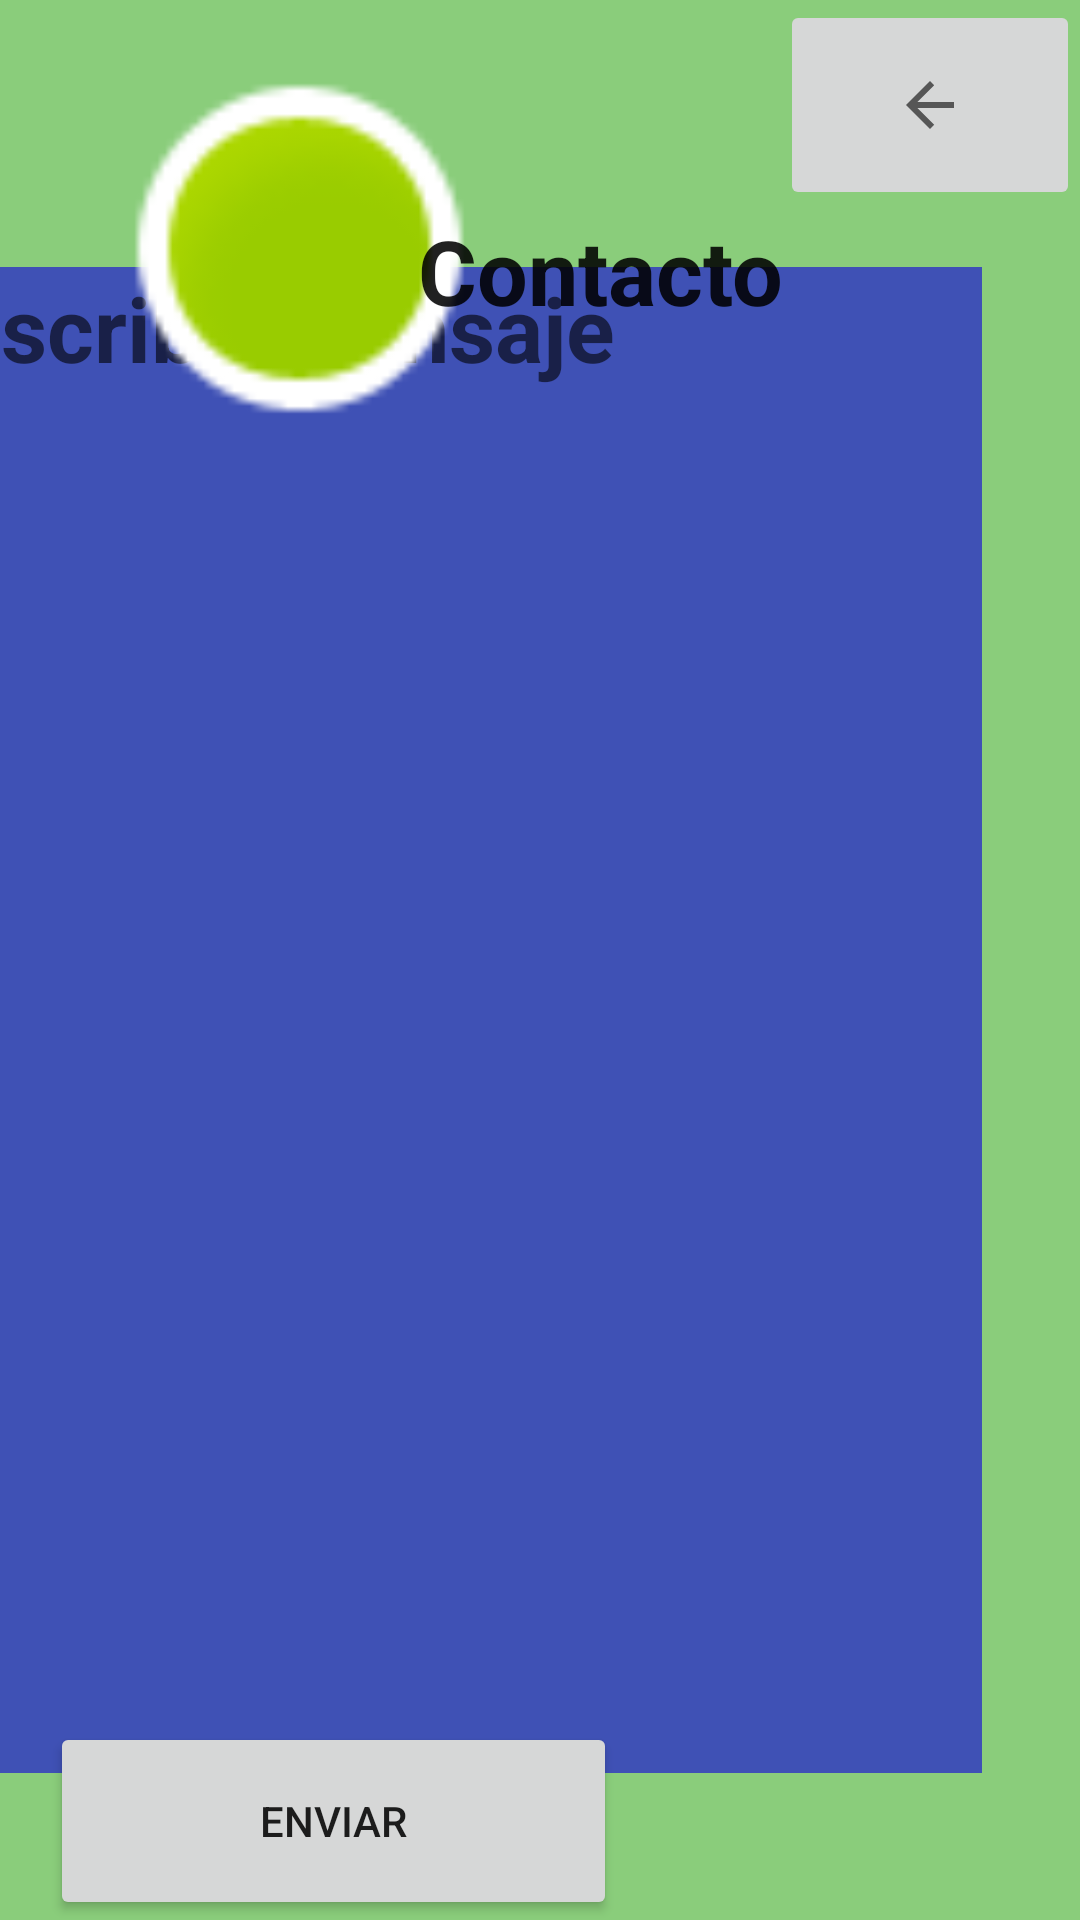

Write the Android layout XML for this screen, with the resource values it uses.
<!-- AndroidManifest.xml: application theme Theme.AbueAppPRO -->
<!-- res/layout/activity_mensajes.xml -->
<?xml version="1.0" encoding="utf-8"?>
<androidx.constraintlayout.widget.ConstraintLayout xmlns:android="http://schemas.android.com/apk/res/android"
    xmlns:app="http://schemas.android.com/apk/res-auto"
    xmlns:tools="http://schemas.android.com/tools"
    android:layout_width="match_parent"
    android:layout_height="match_parent"
    android:background="#9A3EAC25"
    tools:context=".mensajes">

    <Button
        android:id="@+id/enviar"
        android:layout_width="189dp"
        android:layout_height="66dp"
        android:layout_marginStart="42dp"
        android:layout_marginEnd="180dp"
        android:text="enviar"
        app:layout_constraintBottom_toBottomOf="parent"
        app:layout_constraintEnd_toEndOf="parent"
        app:layout_constraintStart_toStartOf="parent" />

    <EditText
        android:id="@+id/mensaje"
        android:layout_width="344dp"
        android:layout_height="502dp"
        android:layout_marginStart="34dp"
        android:layout_marginEnd="33dp"
        android:background="#3F51B5"
        android:ems="10"
        android:gravity="top"
        android:hint="Escriba mensaje"
        android:inputType="textPersonName"
        android:textAppearance="@style/TextAppearance.AppCompat.Large"
        android:textSize="30sp"
        android:textStyle="bold"
        app:layout_constraintBottom_toBottomOf="parent"
        app:layout_constraintEnd_toEndOf="parent"
        app:layout_constraintHorizontal_bias="1.0"
        app:layout_constraintStart_toStartOf="parent"
        app:layout_constraintTop_toTopOf="parent"
        app:layout_constraintVertical_bias="0.646" />

    <ImageButton
        android:id="@+id/conf"
        android:layout_width="100dp"
        android:layout_height="70dp"
        android:onClick="regr"
        app:layout_constraintBottom_toBottomOf="parent"
        app:layout_constraintEnd_toEndOf="parent"
        app:layout_constraintHorizontal_bias="1.0"
        app:layout_constraintStart_toStartOf="parent"
        app:layout_constraintTop_toTopOf="parent"
        app:layout_constraintVertical_bias="0.0"
        app:srcCompat="?attr/homeAsUpIndicator" />

    <ImageView
        android:id="@+id/imageView7"
        android:layout_width="131dp"
        android:layout_height="123dp"
        app:layout_constraintBottom_toBottomOf="parent"
        app:layout_constraintEnd_toEndOf="parent"
        app:layout_constraintHorizontal_bias="0.15"
        app:layout_constraintStart_toStartOf="parent"
        app:layout_constraintTop_toTopOf="parent"
        app:layout_constraintVertical_bias="0.041"
        app:srcCompat="@android:drawable/presence_online" />

    <TextView
        android:id="@+id/contacto"
        android:layout_width="wrap_content"
        android:layout_height="wrap_content"
        android:layout_marginTop="70dp"
        android:layout_marginEnd="99dp"
        android:text="Contacto"
        android:textAppearance="@style/TextAppearance.AppCompat.Large"
        android:textSize="30sp"
        android:textStyle="bold"
        app:layout_constraintEnd_toEndOf="parent"
        app:layout_constraintTop_toTopOf="parent" />
</androidx.constraintlayout.widget.ConstraintLayout>
<!-- resources referenced by this layout -->
<resources>
  <style name="Theme.AbueAppPRO" parent="Theme.MaterialComponents.DayNight.DarkActionBar">
          
          <item name="colorPrimary">@color/purple_500</item>
          <item name="colorPrimaryVariant">@color/purple_700</item>
          <item name="colorOnPrimary">@color/white</item>
          
          <item name="colorSecondary">@color/teal_200</item>
          <item name="colorSecondaryVariant">@color/teal_700</item>
          <item name="colorOnSecondary">@color/black</item>
          
          <item name="android:statusBarColor" tools:targetApi="l">?attr/colorPrimaryVariant</item>
          
      </style>
  <!-- not gathered from this repository: default colours our renderer supplied (Android Studio template values) -->
  <color name="purple_500">#FF6200EE</color>
  <color name="purple_700">#FF3700B3</color>
  <color name="teal_200">#FF03DAC5</color>
  <color name="teal_700">#FF018786</color>
  <color name="black">#FF000000</color>
  <color name="white">#FFFFFFFF</color>
</resources>
